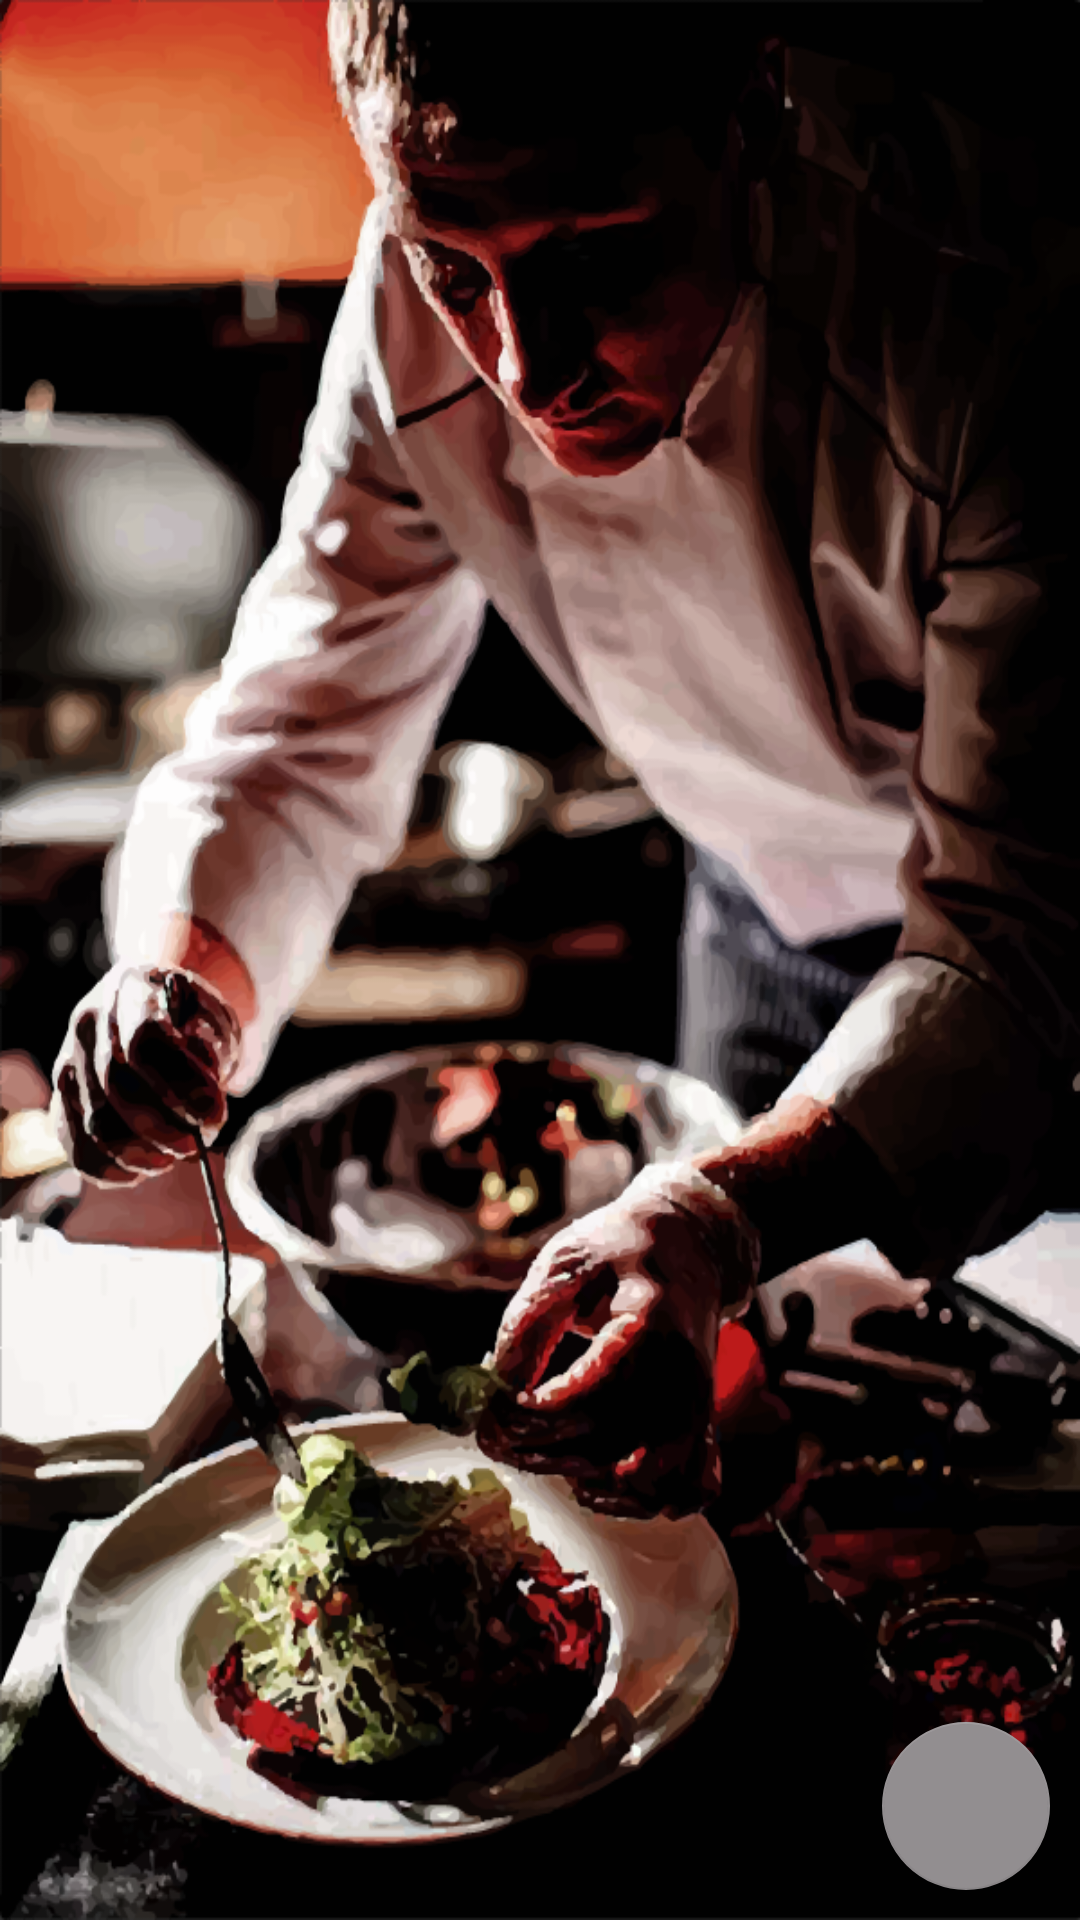

The Android layout XML behind this screen, and the referenced resources:
<!-- AndroidManifest.xml: application theme Theme.Recipes -->
<!-- res/layout/fragment_start.xml -->
<androidx.constraintlayout.widget.ConstraintLayout xmlns:android="http://schemas.android.com/apk/res/android"
    xmlns:app="http://schemas.android.com/apk/res-auto"
    xmlns:tools="http://schemas.android.com/tools"
    android:layout_width="match_parent"
    android:layout_height="match_parent"
    android:orientation="vertical"
    android:padding="0dp"
    tools:context=".fragment.startFragment">


    <androidx.recyclerview.widget.RecyclerView
        android:id="@+id/recipesRecyclerView"
        android:layout_width="match_parent"
        android:layout_height="wrap_content"
        app:layoutManager="androidx.recyclerview.widget.LinearLayoutManager"
        app:layout_constraintTop_toTopOf="parent"
 />

    <ImageView
        android:id="@+id/cooking"
        android:layout_width="match_parent"
        android:layout_height="match_parent"
        android:contentDescription="@string/cooking"
        android:src="@drawable/cook"
        android:visibility="visible"
        android:scaleType="fitXY"
        tools:ignore="MissingConstraints"
        tools:layout_editor_absoluteX="0dp" />

    <com.google.android.material.floatingactionbutton.FloatingActionButton
        android:id="@+id/fabCreate"
        android:layout_width="wrap_content"
        android:layout_height="wrap_content"
        app:layout_constraintBottom_toBottomOf="parent"
        app:layout_constraintEnd_toEndOf="parent"
        android:layout_marginBottom="10dp"
        android:layout_marginEnd="10dp"
        android:enabled="false"
        app:backgroundTint="@color/colorDisabled"
        app:srcCompat="@drawable/ic_round_add_24"
        app:rippleColor="@color/black"
        app:tint="@color/white"
        android:contentDescription="@string/description"/>


</androidx.constraintlayout.widget.ConstraintLayout>
<!-- resources referenced by this layout -->
<resources>
  <color name="black">#FF000000</color>
  <color name="colorDisabled">#928E90</color>
  <color name="white">#FFFFFFFF</color>
  <!-- drawable cook: jpeg bitmap (drawable, 136087 bytes) -->
  <string name="cooking">a man cooking somwthing</string>
  <string name="description">Button to create new Recipe</string>
  <style name="Theme.Recipes" parent="Theme.MaterialComponents.NoActionBar.Bridge">
          
          <item name="colorPrimary">@color/lightgrey</item>
          <item name="colorPrimaryVariant">@color/lightgrey</item>
          <item name="colorOnPrimary">@color/lightgrey</item>
          
          <item name="colorSecondary">@color/lightgrey</item>
          <item name="colorSecondaryVariant">@color/lightgrey</item>
          <item name="colorOnSecondary">@color/lightgrey</item>
          
          <item name="android:statusBarColor">@color/bottommenubar</item>
          
      </style>
  <color name="lightgrey">#dcdcdc</color>
  <color name="bottommenubar">#1d1a08</color>
</resources>
